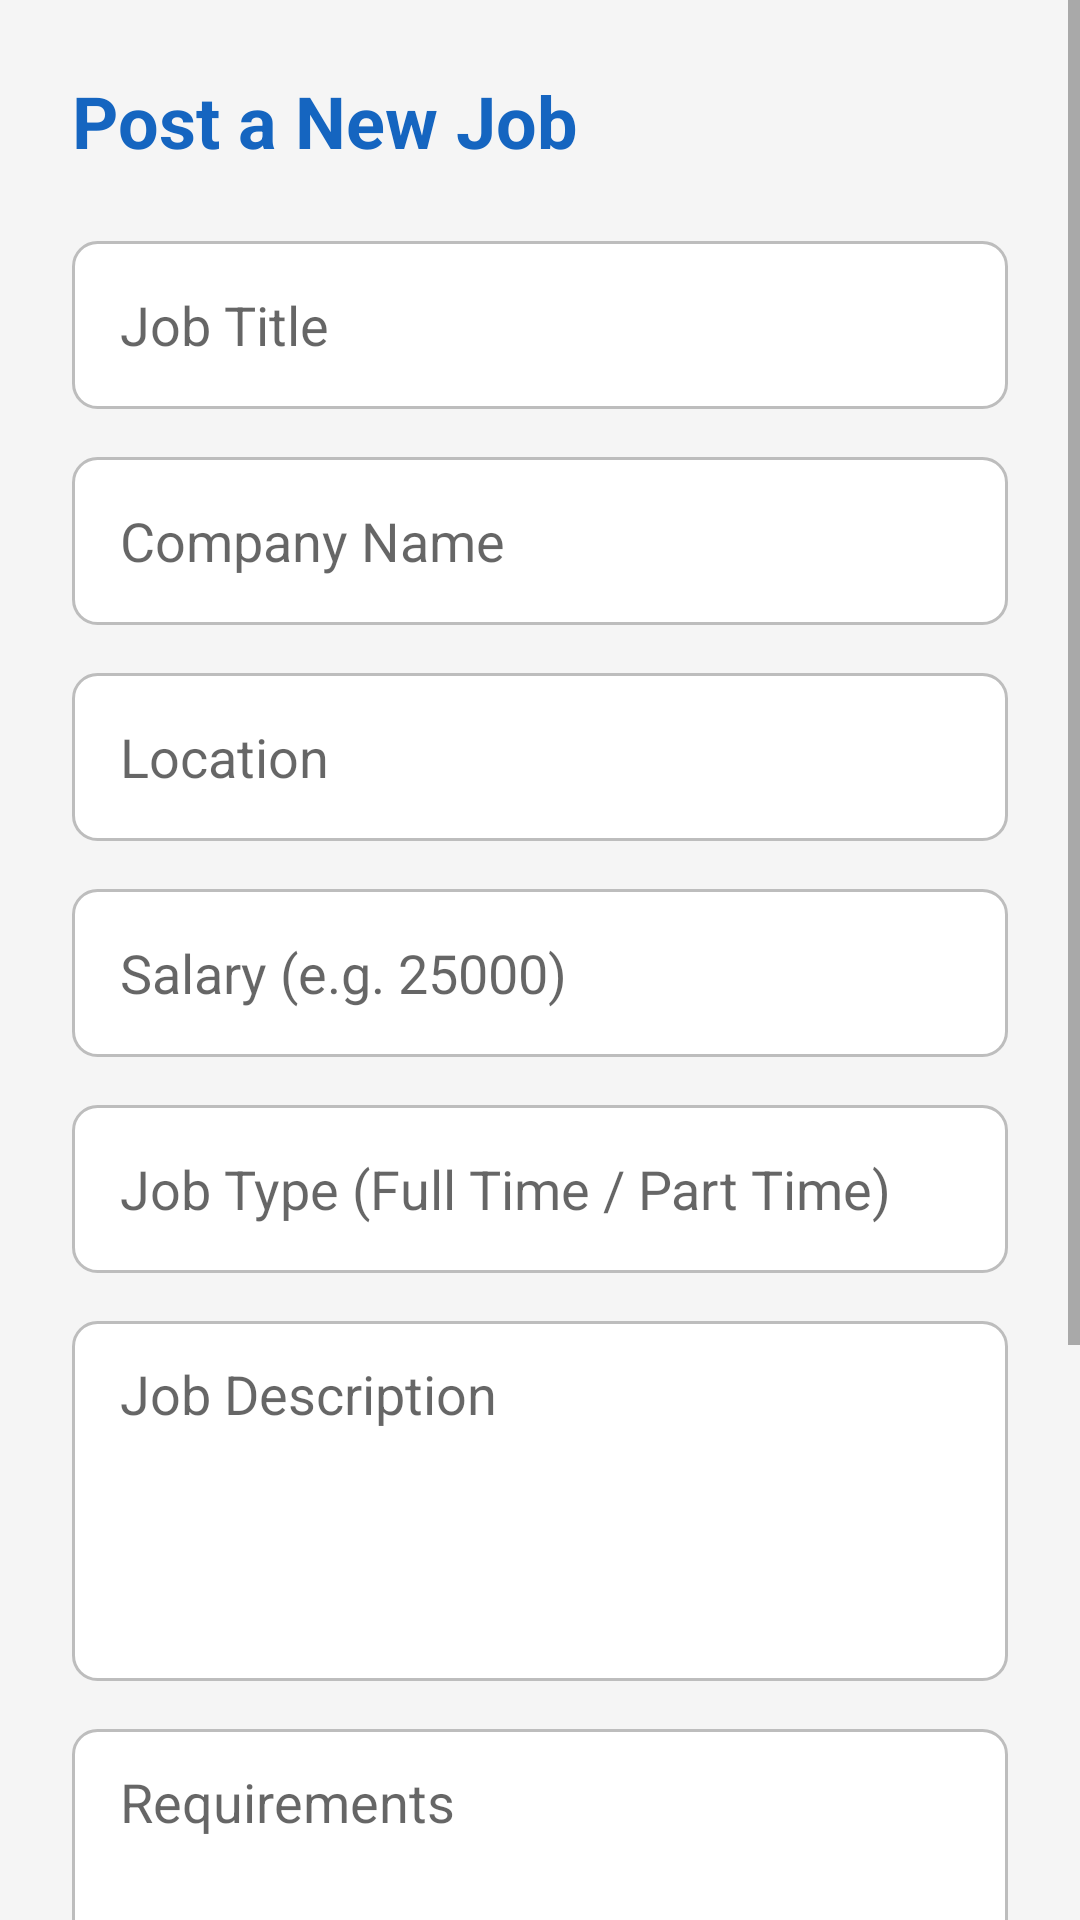

Here is an Android app screen rendered from its layout file. Give the layout XML and the strings, colors and styles it references.
<!-- AndroidManifest.xml: application theme Theme.JobPortal -->
<!-- res/layout/activity_post_job.xml -->
<?xml version="1.0" encoding="utf-8"?>
<ScrollView xmlns:android="http://schemas.android.com/apk/res/android"
    android:id="@+id/rootLayout"
    android:layout_width="match_parent"
    android:layout_height="match_parent"
    android:background="#F5F5F5">

    <LinearLayout
        android:layout_width="match_parent"
        android:layout_height="wrap_content"
        android:orientation="vertical"
        android:padding="24dp">

        <TextView
            android:layout_width="wrap_content"
            android:layout_height="wrap_content"
            android:text="Post a New Job"
            android:textSize="24sp"
            android:textStyle="bold"
            android:textColor="#1565C0"
            android:layout_marginBottom="24dp"/>

        <EditText
            android:id="@+id/etTitle"
            android:layout_width="match_parent"
            android:layout_height="56dp"
            android:hint="Job Title"
            android:background="@drawable/edittext_bg"
            android:paddingStart="16dp"
            android:paddingEnd="16dp"
            android:layout_marginBottom="16dp"/>

        <EditText
            android:id="@+id/etCompany"
            android:layout_width="match_parent"
            android:layout_height="56dp"
            android:hint="Company Name"
            android:background="@drawable/edittext_bg"
            android:paddingStart="16dp"
            android:paddingEnd="16dp"
            android:layout_marginBottom="16dp"/>

        <EditText
            android:id="@+id/etLocation"
            android:layout_width="match_parent"
            android:layout_height="56dp"
            android:hint="Location"
            android:background="@drawable/edittext_bg"
            android:paddingStart="16dp"
            android:paddingEnd="16dp"
            android:layout_marginBottom="16dp"/>

        <EditText
            android:id="@+id/etSalary"
            android:layout_width="match_parent"
            android:layout_height="56dp"
            android:hint="Salary (e.g. 25000)"
            android:inputType="number"
            android:background="@drawable/edittext_bg"
            android:paddingStart="16dp"
            android:paddingEnd="16dp"
            android:layout_marginBottom="16dp"/>

        <EditText
            android:id="@+id/etJobType"
            android:layout_width="match_parent"
            android:layout_height="56dp"
            android:hint="Job Type (Full Time / Part Time)"
            android:background="@drawable/edittext_bg"
            android:paddingStart="16dp"
            android:paddingEnd="16dp"
            android:layout_marginBottom="16dp"/>

        <EditText
            android:id="@+id/etDescription"
            android:layout_width="match_parent"
            android:layout_height="120dp"
            android:hint="Job Description"
            android:gravity="top"
            android:background="@drawable/edittext_bg"
            android:paddingStart="16dp"
            android:paddingEnd="16dp"
            android:paddingTop="12dp"
            android:layout_marginBottom="16dp"/>

        <EditText
            android:id="@+id/etRequirements"
            android:layout_width="match_parent"
            android:layout_height="120dp"
            android:hint="Requirements"
            android:gravity="top"
            android:background="@drawable/edittext_bg"
            android:paddingStart="16dp"
            android:paddingEnd="16dp"
            android:paddingTop="12dp"
            android:layout_marginBottom="24dp"/>

        <Button
            android:id="@+id/btnPost"
            android:layout_width="match_parent"
            android:layout_height="56dp"
            android:text="POST JOB"
            android:textSize="16sp"
            android:backgroundTint="#1565C0"
            android:layout_marginBottom="16dp"/>

        <ProgressBar
            android:id="@+id/progressBar"
            android:layout_width="wrap_content"
            android:layout_height="wrap_content"
            android:layout_gravity="center"
            android:visibility="gone"/>

        <TextView
            android:layout_width="wrap_content"
            android:layout_height="wrap_content"
            android:text="Job Category"
            android:textSize="14sp"
            android:textStyle="bold"
            android:textColor="#424242"
            android:layout_marginBottom="6dp"/>

        <Spinner
            android:id="@+id/spinnerCategory"
            android:layout_width="match_parent"
            android:layout_height="56dp"
            android:background="@drawable/edittext_bg"
            android:paddingStart="8dp"
            android:layout_marginBottom="16dp"/>

    </LinearLayout>
</ScrollView>
<!-- resources referenced by this layout -->
<resources>
  <!-- drawable edittext_bg (drawable) -->
  <?xml version="1.0" encoding="utf-8"?>
  <shape xmlns:android="http://schemas.android.com/apk/res/android"
      android:shape="rectangle">
  
      <solid android:color="#FFFFFF"/>
  
      <stroke
          android:width="1dp"
          android:color="#BDBDBD"/>
  
      <corners android:radius="8dp"/>
  
  </shape>
  <style name="Theme.JobPortal" parent="Theme.MaterialComponents.Light.NoActionBar">
          <item name="colorPrimary">#1565C0</item>
          <item name="colorPrimaryVariant">#0D47A1</item>
          <item name="colorOnPrimary">#FFFFFF</item>
          <item name="colorSecondary">#1565C0</item>
          <item name="colorSecondaryVariant">#0D47A1</item>
          <item name="colorOnSecondary">#FFFFFF</item>
          <item name="android:statusBarColor">@android:color/transparent</item>
          <item name="android:navigationBarColor">@android:color/transparent</item>
          <item name="android:windowTranslucentStatus">false</item>
          <item name="android:windowTranslucentNavigation">false</item>
          <item name="android:windowDrawsSystemBarBackgrounds">true</item>
          <item name="android:windowLightStatusBar">false</item>
      </style>
</resources>
